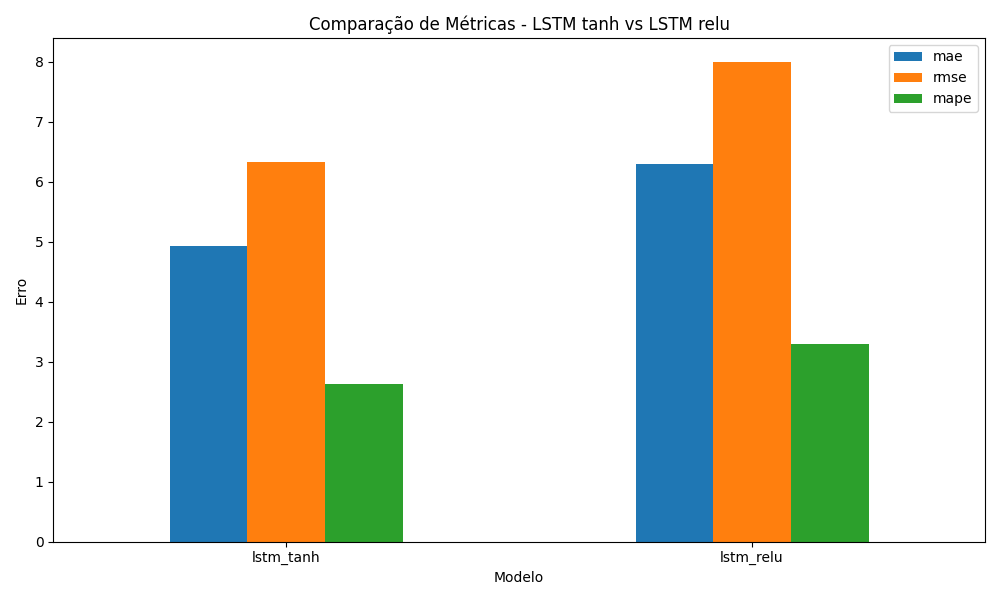

Source data for this figure (header and first rows):
model, lstm_activation, mae, rmse, mape, epochs_executed
lstm_tanh, tanh, 4.921, 6.328, 2.627, 13
lstm_relu, relu, 6.29, 7.995, 3.296, 13
